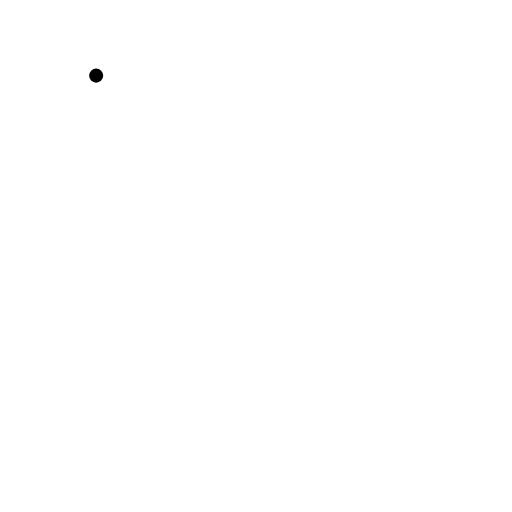
t = 0.00 s
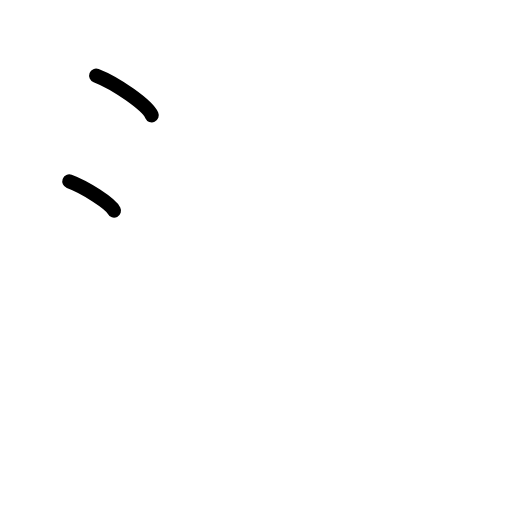
t = 1.75 s
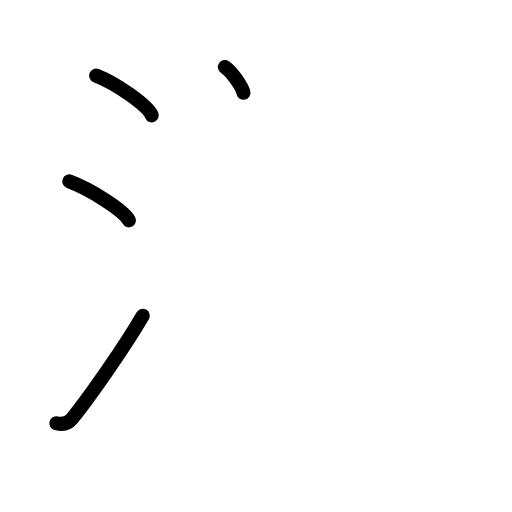
t = 3.50 s
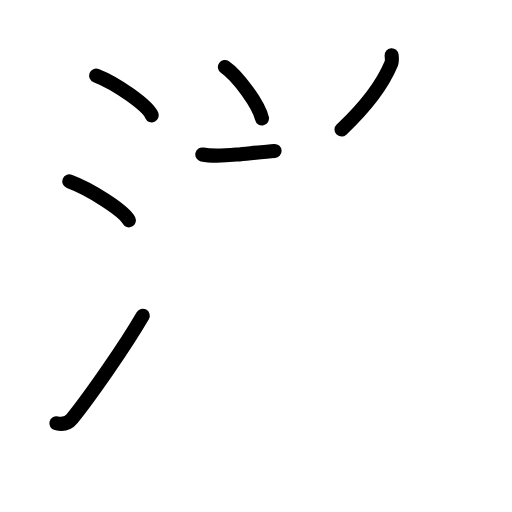
t = 5.42 s
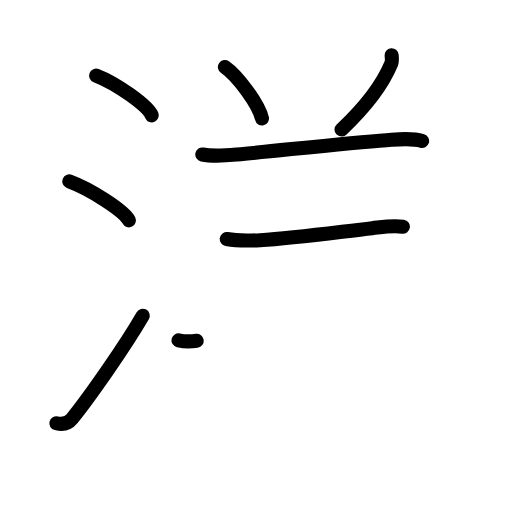
t = 7.17 s
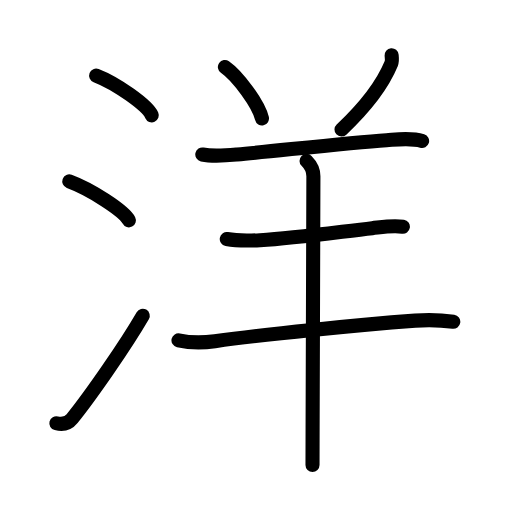
t = 9.00 s

The animated SVG that drew these frames (rendered in a browser with its animation timeline set to each time). Animation: 27 SMIL elements (animate=27); one cycle of 9.00 s.

<?xml version="1.0" encoding="UTF-8"?>
<!--
AniKanjiVG is licensed by CC-BY-SA Paul C. Sommerhoff (https://bitbucket.org/sommerhoff/anikanjivg).
AniKanjiVG uses KanjiVG which is licensed by CC-BY-SA Ulrich Apel (http://kanjivg.tagaini.net).
See also http://creativecommons.org/licenses/by-sa/3.0/
-->
<svg xmlns:kvg='http://kanjivg.tagaini.net' xmlns='http://www.w3.org/2000/svg' width='109' height='109' viewBox='0 0 109 109' style='fill:none;stroke:#000000;stroke-width:3;stroke-linecap:round;stroke-linejoin:round;' id="kvg:kanji_06d0b"><g id="kvg:06d0b" kvg:element="洋"><g id="kvg:06d0b-g1" kvg:element="氵" kvg:variant="true" kvg:original="水" kvg:position="left" kvg:radical="general"><path id="kvg:06d0b-s1" kvg:type="㇔" d="M20.47,16.1c4.27,1.65,10.89,6.3,11.84,8.45"><animate attributeName="d" begin="0.0s" dur="1.0s" from="M20.47,16.1C20.47,16.1,20.47,16.1,20.47,16.1" to="M20.47,16.1c4.27,1.65,10.89,6.3,11.84,8.45" />
</path>
<path id="kvg:06d0b-s2" kvg:type="㇔" d="M14.75,38.62c4.55,1.68,11.64,6.24,12.69,8.29"><animate attributeName="d" begin="1.0s" dur="1.0s" from="M14.75,38.62C14.75,38.62,14.75,38.62,14.75,38.62" to="M14.75,38.62c4.55,1.68,11.64,6.24,12.69,8.29" />
<animate attributeName="d" begin="0s" dur="1.0s" from="M-100,-100" to="M-100,-100" />
</path>
<path id="kvg:06d0b-s3" kvg:type="㇀" d="M12,90.11c1.27,0.32,2.51,0.04,3.35-1c3.92-4.86,11.37-15.58,15.04-21.9"><animate attributeName="d" begin="2.0s" dur="0.5s" from="M12,90.11C12,90.11,12,90.11,12,90.11" to="M12,90.11c1.27,0.32,2.51,0.04,3.35-1" />
<animate attributeName="d" begin="2.5s" dur="0.5s" from="M12,90.11c1.27,0.32,2.51,0.04,3.35-1c0,0,0,0,0,0,0" to="M12,90.11c1.27,0.32,2.51,0.04,3.35-1c3.92-4.86,11.37-15.58,15.04-21.9" />
<animate attributeName="d" begin="0s" dur="2.0s" from="M-100,-100" to="M-100,-100" />
</path>
</g>
<g id="kvg:06d0b-g2" kvg:element="羊" kvg:position="right" kvg:phon="羊"><path id="kvg:06d0b-s4" kvg:type="㇔" d="M47.88,14.25c2.78,1.94,7.19,7.96,7.89,10.97"><animate attributeName="d" begin="3.0s" dur="1.0s" from="M47.88,14.25C47.88,14.25,47.88,14.25,47.88,14.25" to="M47.88,14.25c2.78,1.94,7.19,7.96,7.89,10.97" />
<animate attributeName="d" begin="0s" dur="3.0s" from="M-100,-100" to="M-100,-100" />
</path>
<path id="kvg:06d0b-s5" kvg:type="㇒" d="M83.37,11.75c0.04,0.44,0.17,1.17-0.08,1.78c-1.64,3.97-4.83,8.6-10.59,14.04"><animate attributeName="d" begin="4.0s" dur="0.5s" from="M83.37,11.75C83.37,11.75,83.37,11.75,83.37,11.75" to="M83.37,11.75c0.04,0.44,0.17,1.17-0.08,1.78" />
<animate attributeName="d" begin="4.5s" dur="0.5s" from="M83.37,11.75c0.04,0.44,0.17,1.17-0.08,1.78c0,0,0,0,0,0,0" to="M83.37,11.75c0.04,0.44,0.17,1.17-0.08,1.78c-1.64,3.97-4.83,8.6-10.59,14.04" />
<animate attributeName="d" begin="0s" dur="4.0s" from="M-100,-100" to="M-100,-100" />
</path>
<path id="kvg:06d0b-s6" kvg:type="㇐" d="M43.07,32.89c2.31,0.49,5.31,0.2,7.39,0.01c8.75-0.8,23.4-2.48,31.83-3.06c2.42-0.17,5.21-0.57,7.57,0.17"><animate attributeName="d" begin="5.0s" dur="0.3333333333333333s" from="M43.07,32.89C43.07,32.89,43.07,32.89,43.07,32.89" to="M43.07,32.89c2.31,0.49,5.31,0.2,7.39,0.01" />
<animate attributeName="d" begin="5.333333333333333s" dur="0.3333333333333333s" from="M43.07,32.89c2.31,0.49,5.31,0.2,7.39,0.01c0,0,0,0,0,0,0" to="M43.07,32.89c2.31,0.49,5.31,0.2,7.39,0.01c8.75-0.8,23.4-2.48,31.83-3.06" />
<animate attributeName="d" begin="5.666666666666667s" dur="0.3333333333333333s" from="M43.07,32.89c2.31,0.49,5.31,0.2,7.39,0.01c8.75-0.8,23.4-2.48,31.83-3.06c0,0,0,0,0,0,0" to="M43.07,32.89c2.31,0.49,5.31,0.2,7.39,0.01c8.75-0.8,23.4-2.48,31.83-3.06c2.42-0.17,5.21-0.57,7.57,0.17" />
<animate attributeName="d" begin="0s" dur="5.0s" from="M-100,-100" to="M-100,-100" />
</path>
<path id="kvg:06d0b-s7" kvg:type="㇐" d="M48.28,50.89c2.59,0.49,5.06,0.35,7.1,0.24c7.46-0.44,16.67-1.75,23.87-2.56c2.14-0.24,4.38-0.64,6.52-0.3"><animate attributeName="d" begin="6.0s" dur="0.3333333333333333s" from="M48.28,50.89C48.28,50.89,48.28,50.89,48.28,50.89" to="M48.28,50.89c2.59,0.49,5.06,0.35,7.1,0.24" />
<animate attributeName="d" begin="6.333333333333333s" dur="0.3333333333333333s" from="M48.28,50.89c2.59,0.49,5.06,0.35,7.1,0.24c0,0,0,0,0,0,0" to="M48.28,50.89c2.59,0.49,5.06,0.35,7.1,0.24c7.46-0.44,16.67-1.75,23.87-2.56" />
<animate attributeName="d" begin="6.666666666666667s" dur="0.3333333333333333s" from="M48.28,50.89c2.59,0.49,5.06,0.35,7.1,0.24c7.46-0.44,16.67-1.75,23.87-2.56c0,0,0,0,0,0,0" to="M48.28,50.89c2.59,0.49,5.06,0.35,7.1,0.24c7.46-0.44,16.67-1.75,23.87-2.56c2.14-0.24,4.38-0.64,6.52-0.3" />
<animate attributeName="d" begin="0s" dur="6.0s" from="M-100,-100" to="M-100,-100" />
</path>
<path id="kvg:06d0b-s8" kvg:type="㇐" d="M38,72.45c2.5,0.55,5.3,0.53,7.74,0.19c10.76-1.51,30.31-3.45,42.64-4.38c2.43-0.18,5.71-0.1,8.12,0.25"><animate attributeName="d" begin="7.0s" dur="0.3333333333333333s" from="M38,72.45C38,72.45,38,72.45,38,72.45" to="M38,72.45c2.5,0.55,5.3,0.53,7.74,0.19" />
<animate attributeName="d" begin="7.333333333333333s" dur="0.3333333333333333s" from="M38,72.45c2.5,0.55,5.3,0.53,7.74,0.19c0,0,0,0,0,0,0" to="M38,72.45c2.5,0.55,5.3,0.53,7.74,0.19c10.76-1.51,30.31-3.45,42.64-4.38" />
<animate attributeName="d" begin="7.666666666666667s" dur="0.3333333333333333s" from="M38,72.45c2.5,0.55,5.3,0.53,7.74,0.19c10.76-1.51,30.31-3.45,42.64-4.38c0,0,0,0,0,0,0" to="M38,72.45c2.5,0.55,5.3,0.53,7.74,0.19c10.76-1.51,30.31-3.45,42.64-4.38c2.43-0.18,5.71-0.1,8.12,0.25" />
<animate attributeName="d" begin="0s" dur="7.0s" from="M-100,-100" to="M-100,-100" />
</path>
<path id="kvg:06d0b-s9" kvg:type="㇑" d="M65.26,34.25c0.93,0.93,1.46,2.23,1.46,3.25c0,2.83-0.12,37.06-0.17,53.5c-0.01,3.86-0.02,6.74-0.02,8"><animate attributeName="d" begin="8.0s" dur="0.3333333333333333s" from="M65.26,34.25C65.26,34.25,65.26,34.25,65.26,34.25" to="M65.26,34.25c0.93,0.93,1.46,2.23,1.46,3.25" />
<animate attributeName="d" begin="8.333333333333334s" dur="0.3333333333333333s" from="M65.26,34.25c0.93,0.93,1.46,2.23,1.46,3.25c0,0,0,0,0,0,0" to="M65.26,34.25c0.93,0.93,1.46,2.23,1.46,3.25c0,2.83-0.12,37.06-0.17,53.5" />
<animate attributeName="d" begin="8.666666666666666s" dur="0.3333333333333333s" from="M65.26,34.25c0.93,0.93,1.46,2.23,1.46,3.25c0,2.83-0.12,37.06-0.17,53.5c0,0,0,0,0,0,0" to="M65.26,34.25c0.93,0.93,1.46,2.23,1.46,3.25c0,2.83-0.12,37.06-0.17,53.5c-0.01,3.86-0.02,6.74-0.02,8" />
<animate attributeName="d" begin="0s" dur="8.0s" from="M-100,-100" to="M-100,-100" />
</path>
</g>
</g>
</svg>
